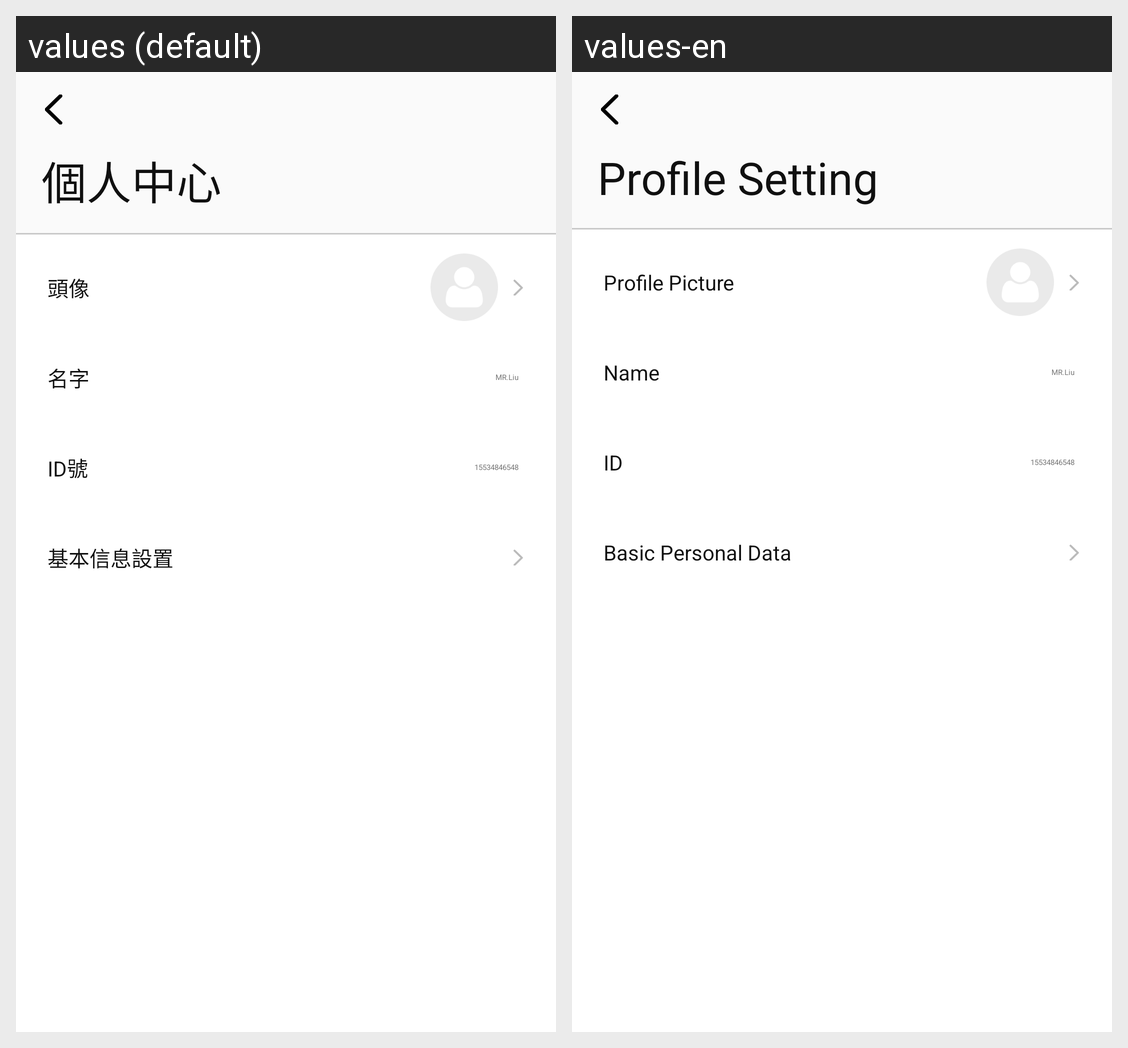

For this localized Android screen grid, give each drawn string resource with its value in every locale shown.
Android screen res/layout/activity_personal.xml rendered under 2 locales, left to right: values (default), values-en. Device: Nexus 5 (rendered at 1080×1920; each locale shown at half size, 540×960, under a caption strip naming it); theme AppTheme.
Strings drawn on this screen, with the default value and each locale's value (text and hints the layout hard-codes, and strings that could not be matched under every locale, appear in the picture but are not listed):

personal_center
  values: 個人中心
  values-en: Profile Setting

personal_pic
  values: 頭像
  values-en: Profile Picture

personal_nick
  values: 名字
  values-en: Name

personal_id
  values: ID號
  values-en: ID

personal_mess
  values: 基本信息設置
  values-en: Basic Personal Data
